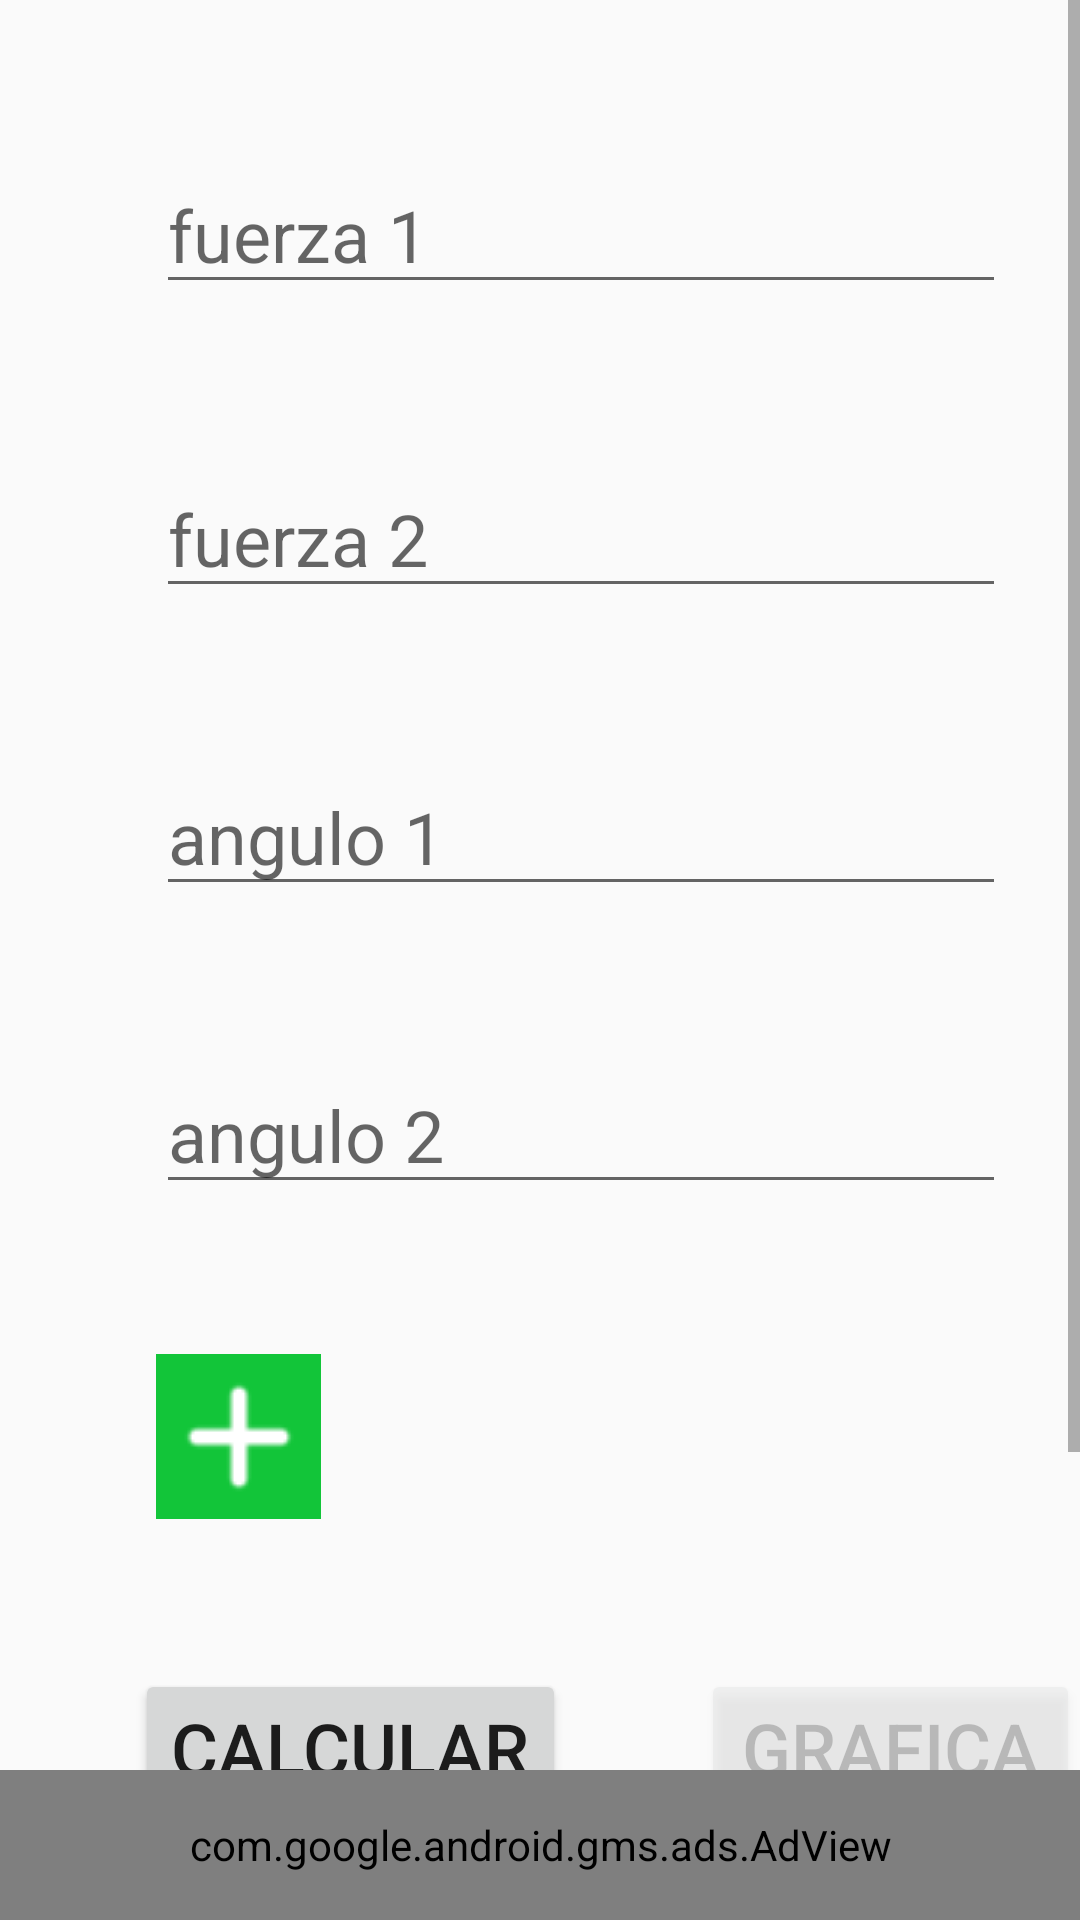

Android layout source for this screen:
<!-- AndroidManifest.xml: application theme AppTheme -->
<!-- res/layout/activity_main.xml -->
<?xml version="1.0" encoding="utf-8"?>
<LinearLayout
    android:orientation="vertical" 
    android:layout_width="fill_parent"
    android:layout_height="fill_parent"
    xmlns:android="http://schemas.android.com/apk/res/android"
    xmlns:app="http://schemas.android.com/apk/res-auto">

    <ScrollView
        android:layout_width="fill_parent"
        android:layout_height="wrap_content"
        android:layout_weight="1">

        <LinearLayout
            android:layout_width="fill_parent"
            android:layout_height="wrap_content"
            android:orientation="vertical">

            <LinearLayout
                android:id="@+id/FuerzaLayout"
                android:layout_width="fill_parent"
                android:layout_height="wrap_content"
                android:orientation="vertical">

                <EditText
                    android:id="@+id/etn1"
                    android:layout_width="wrap_content"
                    android:layout_height="wrap_content"
                    android:layout_marginStart="52.0dip"
                    android:layout_marginLeft="52.0dip"
                    android:layout_marginTop="52.0dip"
                    android:ems="10"
                    android:hint="@string/etn1"
                    android:inputType="number"
                    android:textSize="24.0sp"
                    app:layout_constraintStart_toStartOf="parent"
                    app:layout_constraintTop_toTopOf="parent" />

                <EditText
                    android:id="@+id/etn2"
                    android:layout_width="wrap_content"
                    android:layout_height="wrap_content"
                    android:layout_marginStart="52.0dip"
                    android:layout_marginLeft="52.0dip"
                    android:layout_marginTop="52.0dip"
                    android:ems="10"
                    android:hint="@string/etn2"
                    android:inputType="number"
                    android:textSize="24.0sp"
                    app:layout_constraintStart_toStartOf="parent"
                    app:layout_constraintTop_toBottomOf="@id/etn1" />
            </LinearLayout>

            <LinearLayout
                android:id="@+id/AnguloLayout"
                android:layout_width="fill_parent"
                android:layout_height="wrap_content"
                android:orientation="vertical">

                <EditText
                    android:id="@+id/angulo_et1"
                    android:layout_width="wrap_content"
                    android:layout_height="wrap_content"
                    android:layout_marginStart="52.0dip"
                    android:layout_marginLeft="52.0dip"
                    android:layout_marginTop="50.0dip"
                    android:autofillHints=""
                    android:ems="10"
                    android:hint="@string/angulo_et1"
                    android:inputType="number"
                    android:textSize="24.0sp"
                    app:layout_constraintStart_toStartOf="parent"
                    app:layout_constraintTop_toBottomOf="@id/etn2" />

                <EditText
                    android:id="@+id/angulo_et2"
                    android:layout_width="wrap_content"
                    android:layout_height="wrap_content"
                    android:layout_marginStart="52.0dip"
                    android:layout_marginLeft="52.0dip"
                    android:layout_marginTop="50.0dip"
                    android:autofillHints=""
                    android:ems="10"
                    android:hint="@string/angulo_et2"
                    android:inputType="number"
                    android:textSize="24.0sp"
                    app:layout_constraintStart_toStartOf="parent"
                    app:layout_constraintTop_toBottomOf="@id/angulo_et1" />
            </LinearLayout>

            <LinearLayout
                android:layout_width="fill_parent"
                android:layout_height="wrap_content"
                android:orientation="horizontal">

                <ImageButton
                    android:id="@+id/imageButton"
                    android:layout_width="55.0dip"
                    android:layout_height="55.0dip"
                    android:layout_marginStart="52.0dip"
                    android:layout_marginLeft="52.0dip"
                    android:layout_marginTop="50.0dip"
                    android:contentDescription="@string/imagebutton"
                    android:onClick="agregar"
                    app:layout_constraintStart_toStartOf="parent"
                    app:layout_constraintTop_toBottomOf="@+id/angulo_et"
                    app:srcCompat="@drawable/mas1" />

                <ImageButton
                    android:id="@+id/imageButton2"
                    android:layout_width="55.0dip"
                    android:layout_height="55.0dip"

                    android:layout_marginTop="50.0dip"
                    android:contentDescription="@string/imagebutton"
                    android:onClick="eliminar"
                    android:visibility="gone"
                    app:layout_constraintStart_toStartOf="parent"
                    app:layout_constraintTop_toBottomOf="@id/angulo_et"
                    app:srcCompat="@drawable/menos1" />
            </LinearLayout>

            <LinearLayout
                android:layout_width="fill_parent"
                android:layout_height="wrap_content"
                android:orientation="horizontal">

                <Button
                    android:id="@+id/button"
                    android:layout_width="wrap_content"
                    android:layout_height="wrap_content"
                    android:layout_marginStart="45.0dip"
                    android:layout_marginLeft="45.0dip"
                    android:layout_marginTop="50.0dip"
                    android:onClick="Calcular"
                    android:text="@string/button"
                    android:textSize="24.0sp"
                    app:layout_constraintStart_toStartOf="parent"
                    app:layout_constraintTop_toBottomOf="@id/imageButton" />

                <Button
                    android:id="@+id/buttonw"
                    android:layout_width="wrap_content"
                    android:layout_height="wrap_content"
                    android:layout_marginStart="45.0dip"
                    android:layout_marginLeft="45.0dip"
                    android:layout_marginTop="50.0dip"
                    android:alpha="0.25"
                    android:onClick="Graficar"
                    android:text="@string/graficar"
                    android:textSize="24.0sp"
                    android:visibility="visible"
                    app:layout_constraintStart_toStartOf="parent"
                    app:layout_constraintTop_toBottomOf="@id/imageButton" />
            </LinearLayout>

            <TextView
                android:id="@+id/tv"
                android:layout_width="wrap_content"
                android:layout_height="wrap_content"
                android:layout_marginStart="52.0dip"
                android:layout_marginLeft="52.0dip"
                android:layout_marginTop="50.0dip"
                android:text="@string/tv"
                android:textSize="24.0sp"
                app:layout_constraintStart_toStartOf="parent"
                app:layout_constraintTop_toBottomOf="@id/button" />
        </LinearLayout>
    </ScrollView>

    <LinearLayout
        android:layout_width="fill_parent"
        android:layout_height="50dp"
        android:layout_weight="0">

        <com.google.android.gms.ads.AdView
            android:id="@+id/adView"
            android:layout_width="fill_parent"
            android:layout_height="50dp"
            android:layout_alignParentBottom="true"
            android:layout_centerHorizontal="true"
            android:layout_weight="0"
            app:adSize="BANNER"
            app:adUnitId="ca-app-pub-5014261020839028/3539470045" />
    </LinearLayout>
</LinearLayout>
<!-- resources referenced by this layout -->
<resources>
  <!-- drawable mas1: png bitmap (drawable, 943 bytes) -->
  <!-- drawable menos1: png bitmap (drawable, 819 bytes) -->
  <string name="angulo_et1">angulo 1</string>
  <string name="angulo_et2">angulo 2</string>
  <string name="button">calcular</string>
  <string name="etn1">fuerza 1</string>
  <string name="etn2">fuerza 2</string>
  <string name="graficar">graficar</string>
  <string name="imagebutton">añade</string>
  <string name="tv">Resultado:</string>
  <style name="AppTheme" parent="Theme.AppCompat.Light.DarkActionBar">
          
          <item name="colorPrimary">@color/colorPrimary</item>
          <item name="colorPrimaryDark">@color/colorPrimaryDark</item>
          <item name="colorAccent">@color/colorAccent</item>
      </style>
  <!-- not gathered from this repository: default colours our renderer supplied (Android Studio template values) -->
  <color name="colorPrimary">#FF6200EE</color>
  <color name="colorPrimaryDark">#FF3700B3</color>
  <color name="colorAccent">#FF03DAC5</color>
</resources>
